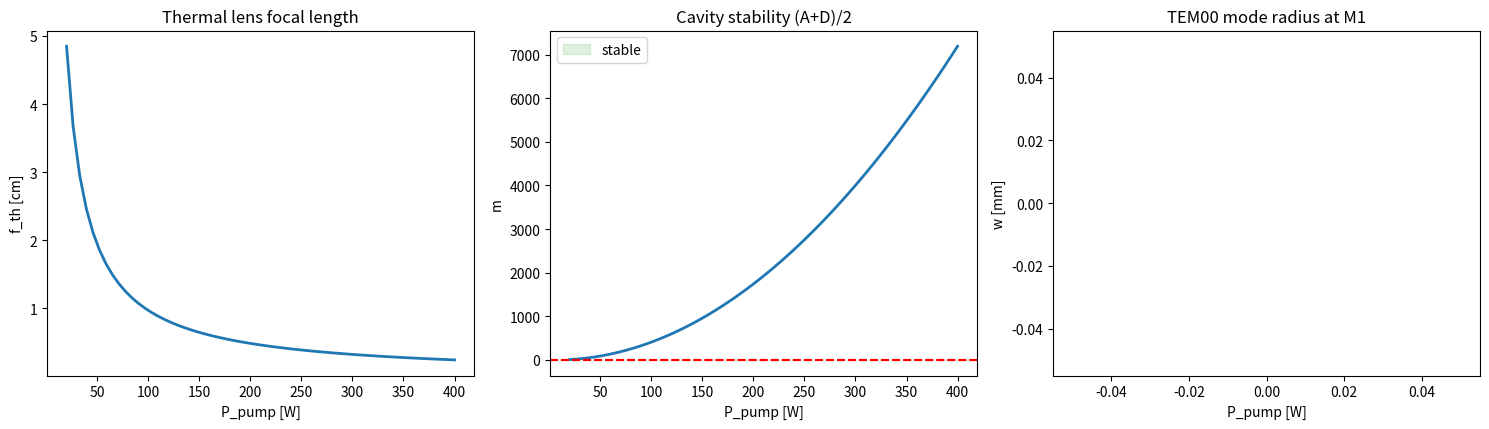

Here is the Python script that generated this plot:
#!/usr/bin/env python3
"""
================================================================================
thermal_abcd.py  -  thermal lensing + ABCD ray-matrix cavity solver
================================================================================
Diode-pumped rods heat up. The deposited heat sets up a radial temperature
gradient, and through dn/dT the rod acts like a positive lens (thermal lens).
That lens changes the cavity stability and the TEM00 mode size, and it shifts
as pump power changes (which is why the NILOP paper had to re-optimize spatial
filter positions at full pump).

This module:
  1. Computes the thermal-lens focal length f_th of a side-pumped rod from
     deposited heat, thermal conductivity, dn/dT, and stress-optic terms.
  2. Builds ABCD ray-transfer matrices for free space, thin lenses, the thermal
     lens, and curved mirrors.
  3. Solves a two-mirror cavity for stability (|(A+D)/2| <= 1) and the Gaussian
     mode (1/e^2) spot size at any reference plane.

Run directly:
    python thermal_abcd.py                 # sweep pump power -> f_th, mode size
    python thermal_abcd.py --P 200         # single heat load in watts
================================================================================
"""
from __future__ import annotations

import argparse
from dataclasses import dataclass
from typing import List, Optional, Tuple

import numpy as np

try:
    import matplotlib.pyplot as plt
    _HAVE_MPL = True
except Exception:
    _HAVE_MPL = False

LAMBDA = 1064e-9   # m


# ==============================================================================
# THERMAL LENS
# ==============================================================================
@dataclass
class ThermalRod:
    """Defaults ~ Nd:YAG rod."""
    radius_m: float = 7.5e-3      # rod radius (15 mm dia)
    length_m: float = 0.13        # rod length
    K_th: float = 14.0            # thermal conductivity [W/(m K)]
    dn_dT: float = 7.3e-6         # thermo-optic coefficient [1/K]
    n0: float = 1.82
    eta_heat: float = 0.30        # fraction of pump power -> heat
    Cr_phi: float = 0.017         # stress-optic contribution factor (lumped)

    def focal_length(self, P_pump_W: float) -> float:
        """Thermal-lens focal length [m] for absorbed pump power P_pump_W.
        Classic Koechner result:
            1/f_th = (P_heat / (2*pi*K*A)) * ( dn/dT + (n0^3 a_T C) + ... )
        We lump the dn/dT term (dominant) plus a stress-optic correction.
        """
        P_heat = self.eta_heat * P_pump_W
        A = np.pi * self.radius_m ** 2
        inv_f = (P_heat / (2.0 * self.K_th * A)) * (self.dn_dT + self.Cr_phi)
        if inv_f <= 0:
            return np.inf
        return 1.0 / inv_f

    def dioptric_power(self, P_pump_W: float) -> float:
        f = self.focal_length(P_pump_W)
        return 0.0 if np.isinf(f) else 1.0 / f


# ==============================================================================
# ABCD RAY MATRICES
# ==============================================================================
def M_space(d: float) -> np.ndarray:
    return np.array([[1.0, d], [0.0, 1.0]])


def M_lens(f: float) -> np.ndarray:
    if np.isinf(f):
        return np.eye(2)
    return np.array([[1.0, 0.0], [-1.0 / f, 1.0]])


def M_mirror(Rcurv: float) -> np.ndarray:
    """Curved mirror, radius of curvature R (concave R>0). Acts as f = R/2."""
    if np.isinf(Rcurv):
        return np.eye(2)
    return M_lens(Rcurv / 2.0)


def chain(*mats: np.ndarray) -> np.ndarray:
    """Multiply ABCD matrices in beam-propagation order (last applied = leftmost)."""
    out = np.eye(2)
    for m in mats:
        out = m @ out
    return out


# ==============================================================================
# CAVITY
# ==============================================================================
@dataclass
class TwoMirrorCavity:
    """Linear cavity: M1 - space d1 - thermal lens (rod) - space d2 - M2."""
    R1: float           # mirror 1 radius of curvature [m] (inf = flat)
    R2: float           # mirror 2 radius of curvature [m]
    d1: float           # M1 -> rod distance [m]
    d2: float           # rod -> M2 distance [m]
    rod: ThermalRod

    def round_trip(self, P_pump_W: float) -> np.ndarray:
        f = self.rod.focal_length(P_pump_W)
        # start at M1, go to M2 and back
        return chain(
            M_mirror(self.R1),
            M_space(self.d1), M_lens(f), M_space(self.d2),
            M_mirror(self.R2),
            M_space(self.d2), M_lens(f), M_space(self.d1),
        )

    def stability(self, P_pump_W: float) -> float:
        """Stability parameter m = (A+D)/2. |m| <= 1 -> stable."""
        M = self.round_trip(P_pump_W)
        return 0.5 * (M[0, 0] + M[1, 1])

    def is_stable(self, P_pump_W: float) -> bool:
        return abs(self.stability(P_pump_W)) <= 1.0

    def mode_radius(self, P_pump_W: float) -> float:
        """TEM00 1/e^2 mode radius [m] at M1 from the round-trip ABCD matrix.
        Returns nan if cavity is unstable."""
        M = self.round_trip(P_pump_W)
        A, B, D = M[0, 0], M[0, 1], M[1, 1]
        m = 0.5 * (A + D)
        if abs(m) > 1.0:
            return float("nan")
        sin2 = 1.0 - m * m
        if sin2 <= 0 or B == 0:
            return float("nan")
        w2 = (LAMBDA / np.pi) * abs(B) / np.sqrt(sin2)
        return np.sqrt(w2)


def diode_current_to_pump(I_A: float, peak_kW_at_120A: float = 16.22) -> float:
    """Crude linear map from diode current to deposited pump power proxy [W].
    Scales the paper's 16.22 kW peak diode power at 120 A by duty cycle.
    200 us pulse at 10 Hz -> duty ~2e-3 -> avg ~ peak * duty."""
    duty = 200e-6 * 10.0
    peak_W = peak_kW_at_120A * 1e3 * (I_A / 120.0)
    return peak_W * duty


def main():
    ap = argparse.ArgumentParser(description="Thermal lens + ABCD cavity solver")
    ap.add_argument("--P", type=float, default=None,
                    help="absorbed pump power [W] for a single point")
    args = ap.parse_args()

    rod = ThermalRod()
    cav = TwoMirrorCavity(R1=np.inf, R2=5.0, d1=0.15, d2=0.15, rod=rod)

    if args.P is not None:
        f = rod.focal_length(args.P)
        print(f"P_pump = {args.P:.1f} W -> f_th = {f*100:.1f} cm, "
              f"stability m = {cav.stability(args.P):+.3f}, "
              f"mode radius = {cav.mode_radius(args.P)*1e3:.3f} mm "
              f"({'stable' if cav.is_stable(args.P) else 'UNSTABLE'})")
        return

    Ps = np.linspace(20, 400, 60)
    f_th = np.array([rod.focal_length(P) for P in Ps])
    m = np.array([cav.stability(P) for P in Ps])
    w = np.array([cav.mode_radius(P) for P in Ps])

    print("=" * 60)
    print(" Thermal lens + cavity stability sweep (Nd:YAG, 15 mm rod)")
    print("=" * 60)
    for P in (50, 100, 200, 300):
        print(f"  P={P:>4} W  f_th={rod.focal_length(P)*100:6.1f} cm  "
              f"m={cav.stability(P):+.3f}  "
              f"{'stable' if cav.is_stable(P) else 'UNSTABLE'}")
    print("=" * 60)

    if _HAVE_MPL:
        fig, ax = plt.subplots(1, 3, figsize=(15, 4.4))
        ax[0].plot(Ps, f_th * 100, lw=2)
        ax[0].set(title="Thermal lens focal length", xlabel="P_pump [W]",
                  ylabel="f_th [cm]")
        ax[1].plot(Ps, m, lw=2)
        ax[1].axhspan(-1, 1, color="tab:green", alpha=0.15, label="stable")
        ax[1].axhline(1, color="r", ls="--"); ax[1].axhline(-1, color="r", ls="--")
        ax[1].set(title="Cavity stability (A+D)/2", xlabel="P_pump [W]",
                  ylabel="m"); ax[1].legend()
        ax[2].plot(Ps, w * 1e3, lw=2, color="tab:purple")
        ax[2].set(title="TEM00 mode radius at M1", xlabel="P_pump [W]",
                  ylabel="w [mm]")
        plt.tight_layout()
        plt.savefig("thermal_abcd.png", dpi=130)
        print("Saved -> thermal_abcd.png")
        plt.show()


if __name__ == "__main__":
    main()
